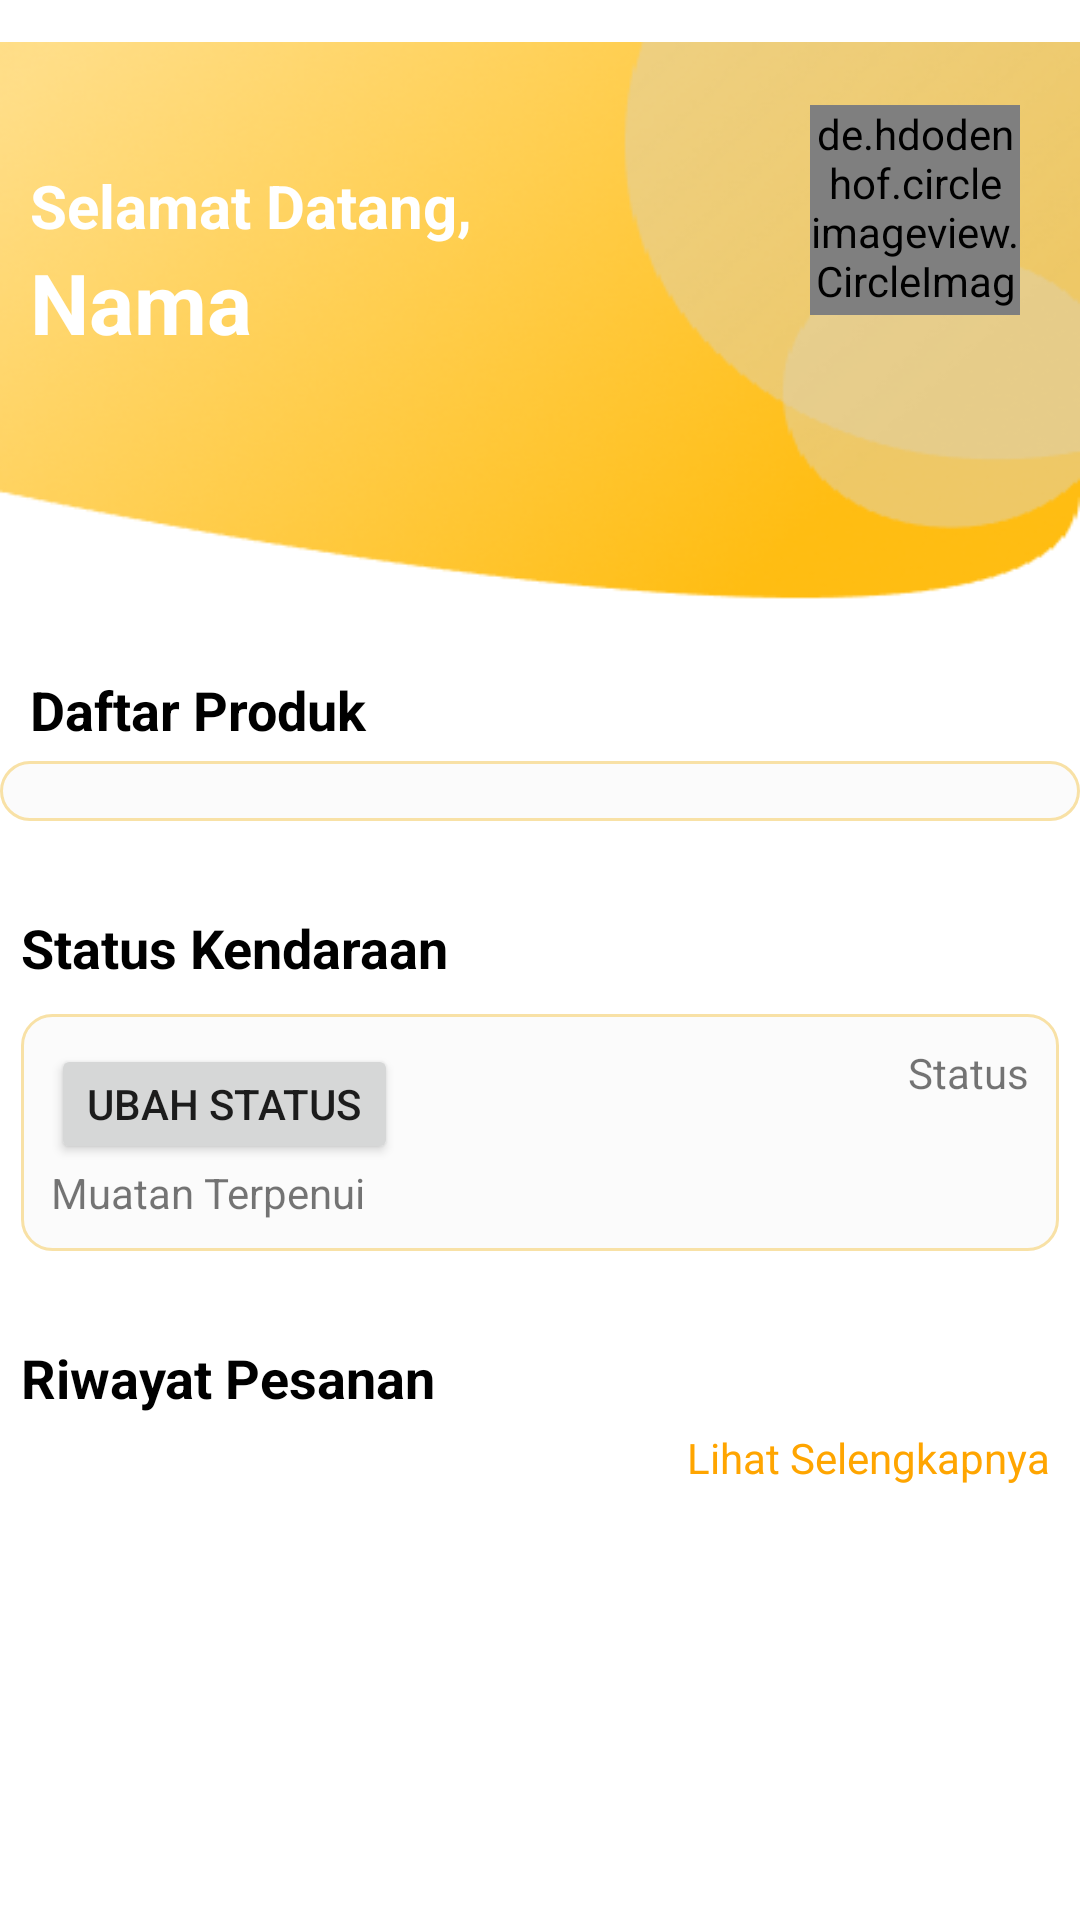

The Android layout XML behind this screen, and the referenced resources:
<!-- AndroidManifest.xml: application theme Theme.TA10 -->
<!-- res/layout/layout_home_farmer.xml -->
<?xml version="1.0" encoding="utf-8"?>
<androidx.constraintlayout.widget.ConstraintLayout xmlns:android="http://schemas.android.com/apk/res/android"
    xmlns:app="http://schemas.android.com/apk/res-auto"
    xmlns:tools="http://schemas.android.com/tools"
    android:layout_width="match_parent"
    android:layout_height="match_parent">

    <ScrollView
        android:layout_width="match_parent"
        android:layout_height="match_parent">

        <androidx.constraintlayout.widget.ConstraintLayout
            android:layout_width="match_parent"
            android:layout_height="wrap_content"
            android:paddingBottom="10dp">

            <ImageView
                android:id="@+id/bg_home"
                android:layout_width="match_parent"
                android:layout_height="wrap_content"
                android:layout_marginTop="-10dp"
                android:src="@drawable/bg_home"
                app:layout_constraintEnd_toEndOf="parent"
                app:layout_constraintStart_toStartOf="parent"
                app:layout_constraintTop_toTopOf="parent" />

            <de.hdodenhof.circleimageview.CircleImageView
                android:id="@+id/photo_user"
                android:layout_width="70dp"
                android:layout_height="70dp"
                android:layout_marginTop="25dp"
                android:layout_marginEnd="20dp"
                android:layout_marginBottom="100dp"
                android:scaleType="centerCrop"
                android:src="@drawable/buyer_icon"
                app:layout_constraintBottom_toBottomOf="@+id/bg_home"
                app:layout_constraintEnd_toEndOf="parent"
                app:layout_constraintTop_toTopOf="@+id/bg_home" />

            <TextView
                android:id="@+id/text_hello"
                android:layout_width="wrap_content"
                android:layout_height="wrap_content"
                android:layout_marginStart="10dp"
                android:layout_marginTop="20dp"
                android:text="Selamat Datang,"
                android:textColor="@color/white"
                android:textSize="20sp"
                android:textStyle="bold"
                app:layout_constraintStart_toStartOf="parent"
                app:layout_constraintTop_toTopOf="@+id/photo_user" />

            <TextView
                android:id="@+id/text_nama"
                android:layout_width="wrap_content"
                android:layout_height="wrap_content"
                android:layout_marginStart="10dp"
                android:text="Nama"
                android:textColor="@color/white"
                android:textSize="28sp"
                android:textStyle="bold"
                app:layout_constraintStart_toStartOf="parent"
                app:layout_constraintTop_toBottomOf="@+id/text_hello" />

            <LinearLayout
                android:id="@+id/layou_produk"
                android:layout_width="match_parent"
                android:layout_height="match_parent"
                android:orientation="vertical"
                app:layout_constraintEnd_toEndOf="parent"
                app:layout_constraintStart_toStartOf="parent"
                app:layout_constraintTop_toBottomOf="@+id/bg_home">

                <TextView
                    android:layout_width="wrap_content"
                    android:layout_height="wrap_content"
                    android:layout_marginStart="10dp"
                    android:layout_marginBottom="5dp"
                    android:text="Daftar Produk"
                    android:textColor="@color/black"
                    android:textSize="18sp"
                    android:textStyle="bold" />

                <ScrollView
                    android:layout_width="match_parent"
                    android:layout_height="wrap_content"
                    android:fillViewport="true"
                    android:measureAllChildren="false"
                    android:orientation="vertical"
                    android:scrollbars="none">

                    <LinearLayout
                        android:layout_width="match_parent"
                        android:layout_height="wrap_content"
                        android:background="@drawable/border_bg"
                        android:orientation="horizontal">

                        <androidx.recyclerview.widget.RecyclerView
                            android:id="@+id/rv_produk"
                            android:layout_width="wrap_content"
                            android:layout_height="wrap_content"
                            android:orientation="horizontal"
                            app:layout_constraintStart_toStartOf="parent"
                            app:layout_constraintTop_toBottomOf="@+id/text_story"
                            tools:listitem="@layout/list_item_product" />

                        
                        
                        
                        
                        
                        

                    </LinearLayout>

                </ScrollView>


            </LinearLayout>

            <LinearLayout
                android:id="@+id/layout_status_driver"
                android:layout_width="match_parent"
                android:layout_height="wrap_content"
                android:orientation="vertical"
                android:layout_marginStart="7dp"
                android:layout_marginEnd="7dp"
                app:layout_constraintEnd_toEndOf="parent"
                app:layout_constraintStart_toStartOf="parent"
                app:layout_constraintTop_toBottomOf="@+id/layou_produk">

                <TextView
                    android:layout_width="wrap_content"
                    android:layout_height="wrap_content"
                    android:layout_marginTop="30dp"
                    android:layout_marginBottom="10dp"
                    android:text="Status Kendaraan"
                    android:textColor="@color/black"
                    android:textSize="18sp"
                    android:textStyle="bold" />

                <LinearLayout
                    android:layout_width="match_parent"
                    android:layout_height="wrap_content"
                    android:orientation="vertical"
                    android:background="@drawable/border_bg">

                    <androidx.constraintlayout.widget.ConstraintLayout
                        android:layout_width="match_parent"
                        android:layout_height="wrap_content">

                        <Button
                            android:id="@+id/btn_ubah_status"
                            android:layout_width="wrap_content"
                            android:layout_height="40dp"
                            android:text="Ubah Status"
                            app:layout_constraintBottom_toBottomOf="parent"
                            app:layout_constraintStart_toStartOf="parent"
                            app:layout_constraintTop_toTopOf="parent" />

                        <TextView
                            android:id="@+id/txt_status"
                            android:layout_width="wrap_content"
                            android:layout_height="wrap_content"
                            android:text="Status"
                            app:layout_constraintEnd_toEndOf="parent"
                            app:layout_constraintTop_toTopOf="parent" />

                    </androidx.constraintlayout.widget.ConstraintLayout>

                    <TextView
                        android:id="@+id/txt_muatan_terpenuhi"
                        android:layout_width="wrap_content"
                        android:layout_height="wrap_content"
                        android:layout_gravity="left"
                        android:text="Muatan Terpenui" />

                </LinearLayout>

            </LinearLayout>


            <TextView
                android:id="@+id/text_story"
                android:layout_width="wrap_content"
                android:layout_height="wrap_content"
                android:layout_marginStart="7dp"
                android:layout_marginTop="30dp"
                android:layout_marginBottom="10dp"
                android:text="Riwayat Pesanan"
                android:textColor="@color/black"
                android:textSize="18sp"
                android:textStyle="bold"
                app:layout_constraintStart_toStartOf="parent"
                app:layout_constraintTop_toBottomOf="@+id/layout_status_driver" />

            <androidx.recyclerview.widget.RecyclerView
                android:id="@+id/rv_order"
                android:layout_width="match_parent"
                android:layout_height="wrap_content"
                app:layout_constraintStart_toStartOf="parent"
                app:layout_constraintTop_toBottomOf="@+id/text_story"
                tools:listitem="@layout/list_item_order" />

            <TextView
                android:id="@+id/lihat_selengkapnya"
                android:layout_width="wrap_content"
                android:layout_height="wrap_content"
                android:layout_marginTop="5dp"
                android:layout_marginEnd="10dp"
                android:text="Lihat Selengkapnya"
                android:textColor="@color/orange_500"
                app:layout_constraintEnd_toEndOf="parent"
                app:layout_constraintTop_toBottomOf="@+id/rv_order" />

        </androidx.constraintlayout.widget.ConstraintLayout>

    </ScrollView>

    <com.sn.lib.NestedProgress
        android:id="@+id/nestedProgress"
        android:layout_width="match_parent"
        android:layout_height="match_parent"
        android:background="@color/transparant_white"
        android:visibility="gone"
        app:innerAnimInterpolator="linear"
        app:innerLoaderColor="@color/orange_200"
        app:outerAnimInterpolator="overshoot"
        app:outerLoaderAnimDuration="1500"
        app:outerLoaderColor="@color/orange_700" />

</androidx.constraintlayout.widget.ConstraintLayout>
<!-- res/layout/list_item_product.xml (included above) -->
<?xml version="1.0" encoding="utf-8"?>
<androidx.cardview.widget.CardView xmlns:android="http://schemas.android.com/apk/res/android"
    android:layout_width="160dp"
    android:layout_height="180dp"
    android:background="@drawable/border_bg"
    android:layout_margin="10dp"
    android:id="@+id/card_product">

    <LinearLayout
        android:layout_width="match_parent"
        android:layout_height="match_parent"
        android:orientation="vertical">

        <ImageView
            android:id="@+id/img_product"
            android:layout_width="match_parent"
            android:layout_height="110dp"
            android:src="@drawable/buyer_icon"
            android:layout_gravity="center"/>

        <TextView
            android:id="@+id/product_name"
            android:layout_width="wrap_content"
            android:layout_height="wrap_content"
            android:text="@string/product_name"
            android:textStyle="bold"
            android:textSize="20sp"
            android:gravity="center"
            android:fontFamily="sans-serif-condensed-medium"
            android:layout_gravity="center"/>

        <TextView
            android:id="@+id/product_price"
            android:layout_width="wrap_content"
            android:layout_height="wrap_content"
            android:text="@string/product_price"
            android:layout_gravity="center"/>

        <LinearLayout
            android:layout_width="match_parent"
            android:layout_height="wrap_content"
            android:orientation="horizontal"
            android:gravity="center">

            <TextView
                android:id="@+id/petani_name"
                android:visibility="gone"
                android:layout_width="wrap_content"
                android:layout_height="wrap_content"
                android:text="@string/name"/>

        </LinearLayout>

    </LinearLayout>

</androidx.cardview.widget.CardView>
<!-- res/layout/list_item_order.xml (included above) -->
<?xml version="1.0" encoding="utf-8"?>
<androidx.constraintlayout.widget.ConstraintLayout xmlns:android="http://schemas.android.com/apk/res/android"
    xmlns:app="http://schemas.android.com/apk/res-auto"
    xmlns:tools="http://schemas.android.com/tools"
    android:layout_width="match_parent"
    android:layout_height="wrap_content"
    android:orientation="vertical"
    android:background="@drawable/border_bg"
    android:layout_margin="5dp">

    <TextView
        android:id="@+id/text_order_status"
        android:layout_width="wrap_content"
        android:layout_height="wrap_content"
        android:gravity="right"
        android:text="Selesai"
        android:textStyle="bold"
        app:layout_constraintEnd_toEndOf="parent"
        app:layout_constraintTop_toTopOf="parent" />

    <TableLayout
        android:layout_width="wrap_content"
        android:layout_height="wrap_content"
        app:layout_constraintBottom_toBottomOf="parent"
        app:layout_constraintEnd_toEndOf="parent"
        app:layout_constraintStart_toStartOf="parent"
        app:layout_constraintTop_toTopOf="parent"
        android:stretchColumns="1">

        <TableRow>
            <TextView
                android:layout_width="wrap_content"
                android:layout_height="wrap_content"
                android:text="Supir"/>

            <TextView
                android:id="@+id/text_order_name"
                android:text="Tes"
                android:gravity="left" />

        </TableRow>

        <TableRow>

            <TextView
                android:layout_width="wrap_content"
                android:layout_height="wrap_content"
                android:text="Lokasi"/>


            <TextView
                android:layout_width="6dp"
                android:layout_height="wrap_content"
                android:id="@+id/text_lokasi_akhir"
                android:text="Tes"
                android:ellipsize="end"
                android:maxLines="1"
                android:gravity="left"/>

        </TableRow>

        <TableRow>

            <TextView
                android:layout_width="match_parent"
                android:layout_height="wrap_content"
                android:text="Harga"/>


            <TextView
                android:id="@+id/harga"
                android:text="Tes"
                android:gravity="left" />

        </TableRow>

        <TableRow>

            <TextView
                android:layout_width="wrap_content"
                android:layout_height="wrap_content"
                android:text="Berat"/>

            <TextView
                android:id="@+id/text_order_berat"
                android:text="Tes"
                android:gravity="left"/>

        </TableRow>
    </TableLayout>

    <TextView
        android:id="@+id/text_order_tanggal"
        android:layout_width="wrap_content"
        android:layout_height="wrap_content"
        android:text="Tanggal"
        app:layout_constraintBottom_toBottomOf="parent"
        app:layout_constraintEnd_toEndOf="parent" />
</androidx.constraintlayout.widget.ConstraintLayout>
<!-- resources referenced by this layout -->
<resources>
  <color name="black">#FF000000</color>
  <color name="orange_200">#FFCC80</color>
  <color name="orange_500">#FFA500</color>
  <color name="orange_700">#F57C00</color>
  <color name="transparant_white">#8FFFFFFF</color>
  <color name="transparent">#00FFFFFF</color>
  <color name="white">#FFFFFFFF</color>
  <!-- drawable bg_home: png bitmap (drawable, 76311 bytes) -->
  <!-- drawable border_bg (drawable) -->
  <?xml version="1.0" encoding="UTF-8"?>
  <shape xmlns:android="http://schemas.android.com/apk/res/android" android:shape="rectangle">
      <corners android:radius="10dp"/>
      <solid android:color="@color/silver"/>
      <padding android:left="10dp" android:right="10dp" android:top="10dp" android:bottom="10dp"/>
      <stroke android:width="1dp" android:color="#F8E1A6"/>
  </shape>
  <!-- drawable buyer_icon: png bitmap (drawable, 6702 bytes) -->
  <!-- drawable ic_baseline_navigate_next (drawable) -->
  <vector android:autoMirrored="true" android:height="24dp"
      android:tint="#565656" android:viewportHeight="24"
      android:viewportWidth="24" android:width="24dp" xmlns:android="http://schemas.android.com/apk/res/android">
      <path android:fillColor="@android:color/white" android:pathData="M10,6L8.59,7.41 13.17,12l-4.58,4.59L10,18l6,-6z"/>
  </vector>
  <string name="name">Nama</string>
  <string name="product_name">product_name</string>
  <string name="product_price">product_price</string>
  <style name="Theme.TA10" parent="Theme.MaterialComponents.DayNight.DarkActionBar">
          
          <item name="colorPrimary">@color/orange_500</item>
          <item name="colorPrimaryVariant">@color/orange_500</item>
          <item name="colorOnPrimary">@color/white</item>
          
          <item name="colorSecondary">@color/teal_200</item>
          <item name="colorSecondaryVariant">@color/teal_700</item>
          <item name="colorOnSecondary">@color/black</item>
          
          <item name="android:statusBarColor" tools:targetApi="l">?attr/colorPrimaryVariant</item>
          
          <item name="bottomSheetDialogTheme">@style/CustomBottomSheetDialog</item>
      </style>
  <color name="silver">#61F3F3F3</color>
  <color name="teal_200">#FF03DAC5</color>
  <color name="teal_700">#FF018786</color>
</resources>
